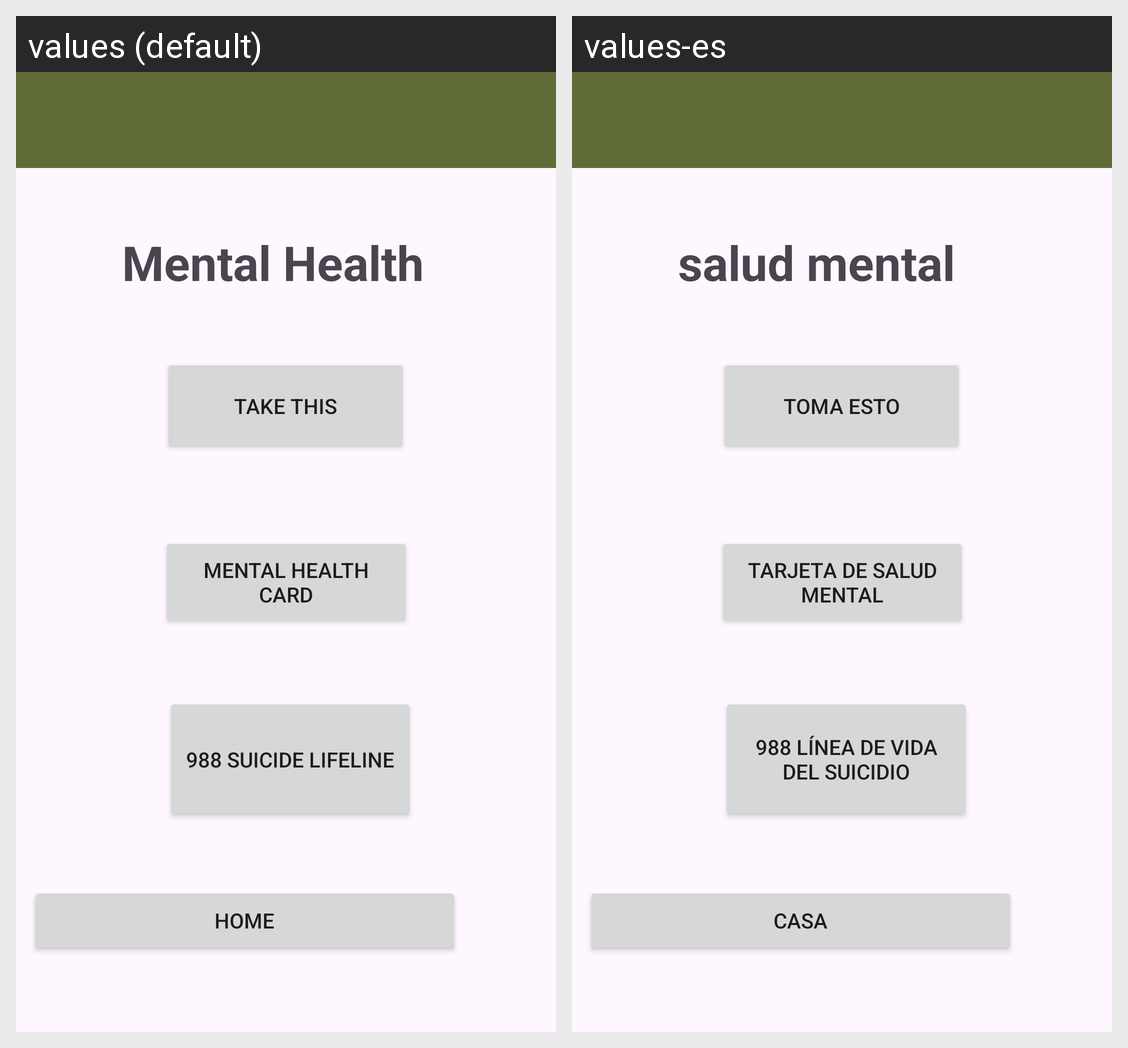

The Android screen above is rendered under two locales of the same app. Produce the string resources it draws, with the default and per-locale values.
Android screen res/layout/mental_health.xml rendered under 2 locales, left to right: values (default), values-es. Device: Nexus 5 (rendered at 1080×1920; each locale shown at half size, 540×960, under a caption strip naming it); theme Theme.ArisingQuests.
Strings drawn on this screen, with the default value and each locale's value (text and hints the layout hard-codes, and strings that could not be matched under every locale, appear in the picture but are not listed):

home
  values: Home
  values-es: Casa

take_this
  values: Take This
  values-es: Toma esto

mental_health_card
  values: Mental Health Card
  values-es: tarjeta de salud mental

_988_suicide_lifeline
  values: 988 Suicide Lifeline
  values-es: 988 Línea de vida del suicidio

mental_resources
  values: Mental Health
  values-es: salud mental
